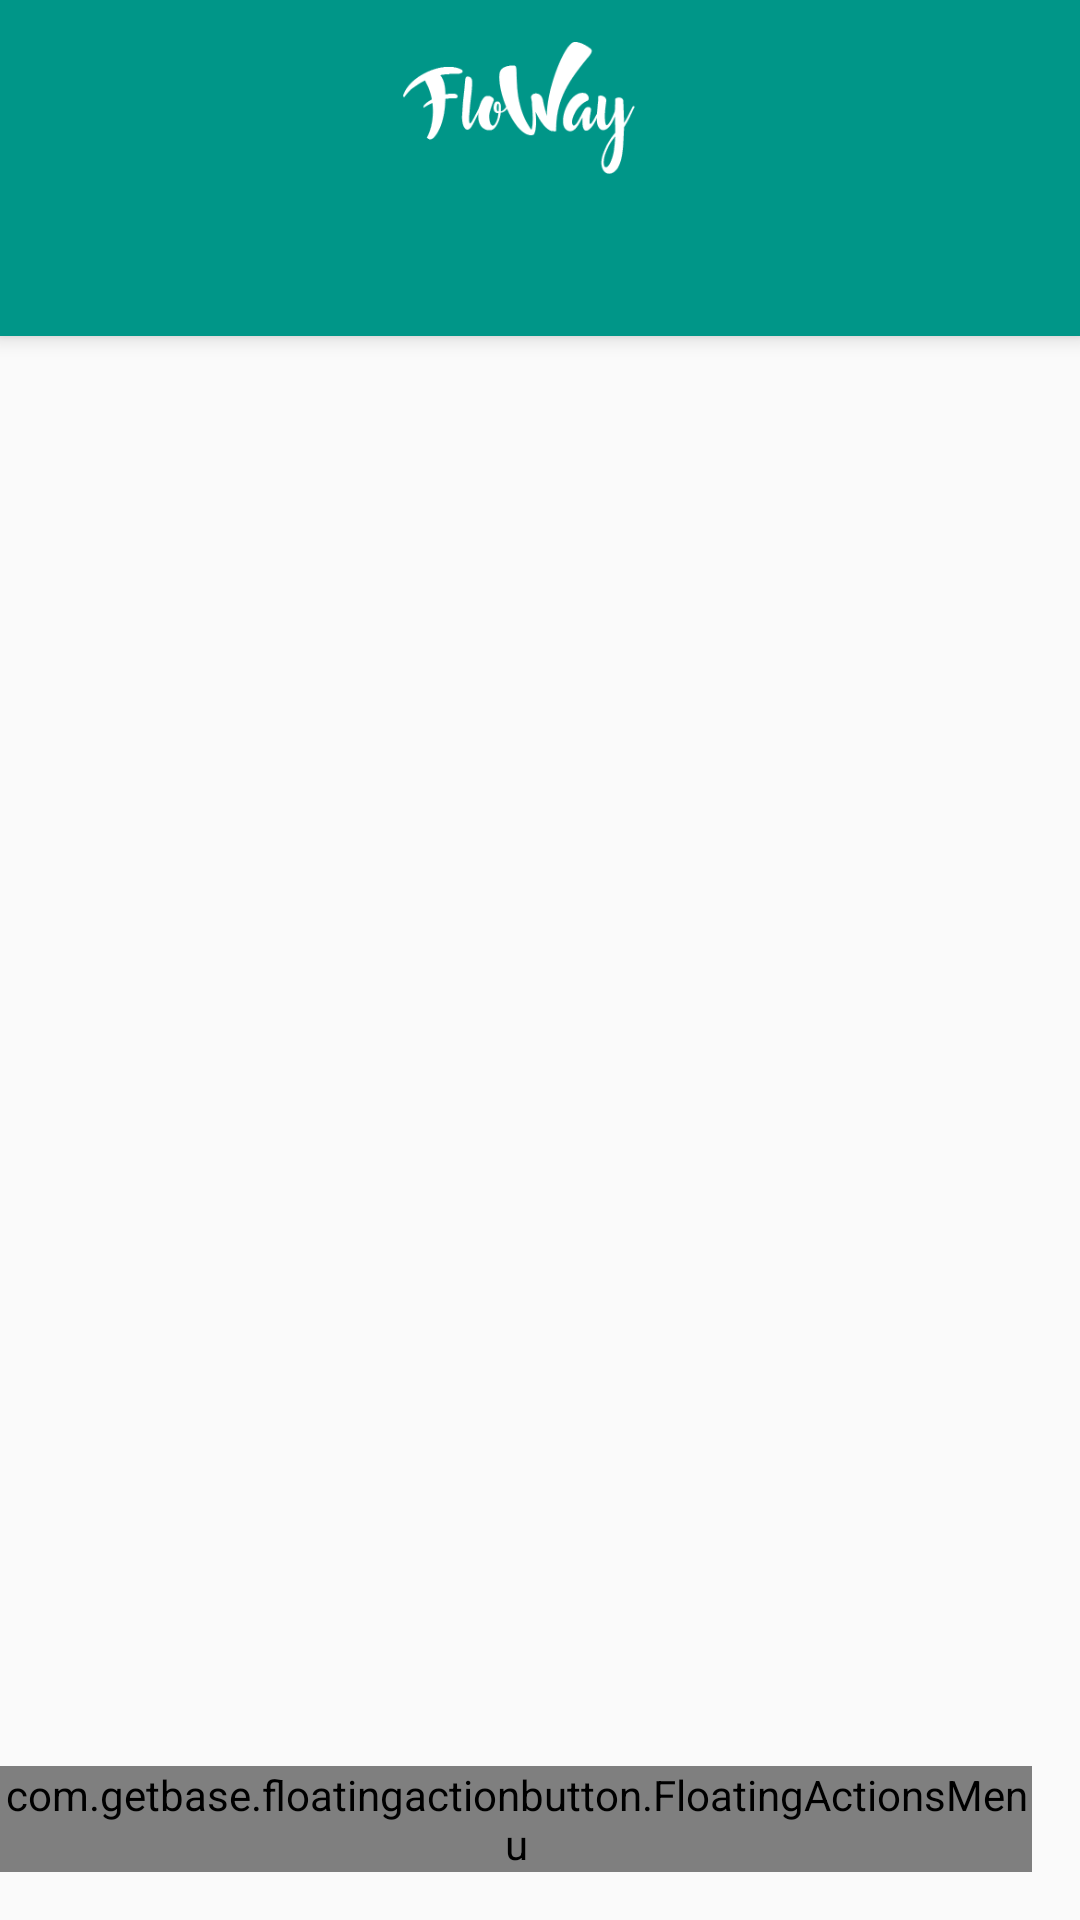

Layout XML and referenced resources for this Android screen:
<!-- AndroidManifest.xml: application theme AppTheme -->
<!-- res/layout/tabs_pantalla.xml -->
<?xml version="1.0" encoding="utf-8"?>
<android.support.design.widget.CoordinatorLayout xmlns:android="http://schemas.android.com/apk/res/android"
    xmlns:app="http://schemas.android.com/apk/res-auto"
    xmlns:tools="http://schemas.android.com/tools"
    xmlns:fab="http://schemas.android.com/apk/res-auto"
    android:id="@+id/main_content"
    android:layout_width="match_parent"
    android:layout_height="match_parent"
    android:fitsSystemWindows="true"
    tools:context="paisdeyann.floway.Menu_Principal">

    <android.support.design.widget.AppBarLayout
        android:id="@+id/appbar"
        android:layout_width="match_parent"
        android:layout_height="wrap_content"
        android:paddingTop="@dimen/appbar_padding_top"
        android:theme="@style/AppTheme.AppBarOverlay">

        <android.support.v7.widget.Toolbar
            android:id="@+id/toolbar"
            android:layout_width="match_parent"
            android:layout_height="?attr/actionBarSize"
            android:background="?attr/colorPrimary"
            app:layout_scrollFlags="scroll|enterAlways"
            app:popupTheme="@style/AppTheme.NoActionBar">

<android.support.v7.widget.AppCompatImageView
    android:layout_width="match_parent"
    android:layout_height="wrap_content"

    app:srcCompat="@drawable/text"
    android:paddingBottom="6dp"
    android:paddingTop="6dp"
    android:layout_marginRight="30dp" />

        </android.support.v7.widget.Toolbar>

        <android.support.design.widget.TabLayout
            android:id="@+id/tabs"
            android:layout_width="match_parent"
            android:layout_height="wrap_content" />

    </android.support.design.widget.AppBarLayout>

    <android.support.v4.view.ViewPager
        android:id="@+id/container"
        android:layout_width="match_parent"
        android:layout_height="match_parent"
        app:layout_behavior="@string/appbar_scrolling_view_behavior" />


    <com.getbase.floatingactionbutton.FloatingActionsMenu
        android:id="@+id/multiple_actions"
        android:layout_width="wrap_content"
        android:layout_height="wrap_content"
        android:layout_alignParentBottom="true"
        android:layout_alignParentRight="true"
        android:layout_alignParentEnd="true"
        fab:fab_addButtonColorNormal="@color/white"
        fab:fab_addButtonColorPressed="@color/white_pressed"
        fab:fab_addButtonPlusIconColor="@color/half_black"
        fab:fab_labelStyle="@style/menu_labels_style"
        android:layout_marginBottom="16dp"
        android:layout_marginRight="16dp"
        android:layout_marginEnd="16dp"
        android:layout_gravity="bottom|right">

        <com.getbase.floatingactionbutton.FloatingActionButton
            android:id="@+id/action_a"
            android:layout_width="wrap_content"
            android:layout_height="wrap_content"
            android:src="@drawable/desconectar"
            fab:fab_colorNormal="@color/white"
            fab:fab_colorPressed="@color/white_pressed" />

        <com.getbase.floatingactionbutton.FloatingActionButton
            android:id="@+id/boton_b"
            android:layout_width="wrap_content"
            android:layout_height="wrap_content"
            android:background="@drawable/pasajero_android"
            fab:fab_colorNormal="@color/second_accent_dark"
            fab:fab_colorPressed="@color/white_pressed"/>
    </com.getbase.floatingactionbutton.FloatingActionsMenu>

</android.support.design.widget.CoordinatorLayout>
<!-- resources referenced by this layout -->
<resources>
  <color name="half_black">#808080</color>
  <color name="second_accent_dark">#2980b9</color>
  <color name="white">#fafafa</color>
  <color name="white_pressed">#f1f1f1</color>
  <dimen name="appbar_padding_top">8dp</dimen>
  <!-- drawable desconectar: png bitmap (drawable-hdpi, 533 bytes) -->
  <!-- drawable pasajero_android: png bitmap (drawable-hdpi, 749 bytes) -->
  <!-- drawable text: png bitmap (drawable, 7107 bytes) -->
  <style name="AppTheme.AppBarOverlay" parent="ThemeOverlay.AppCompat.Dark.ActionBar" />
  <style name="AppTheme.NoActionBar">
          <item name="windowActionBar">false</item>
          <item name="windowNoTitle">true</item>
          <item name="android:windowDrawsSystemBarBackgrounds">true</item>
          <item name="android:statusBarColor">@android:color/transparent</item>
      </style>
  <style name="menu_labels_style">
          <item name="android:background">@drawable/fab_label_background</item>
          <item name="android:textColor">@color/white</item>
      </style>
  <style name="AppTheme" parent="Theme.AppCompat.Light.NoActionBar">
          
          <item name="colorPrimary">@color/primary</item>
          <item name="colorPrimaryDark">@color/primary_dark</item>
          <item name="colorAccent">@color/accent</item>
      </style>
  <color name="primary">#009688</color>
  <color name="primary_dark">#00796B</color>
  <color name="accent">#ff5252</color>
</resources>
